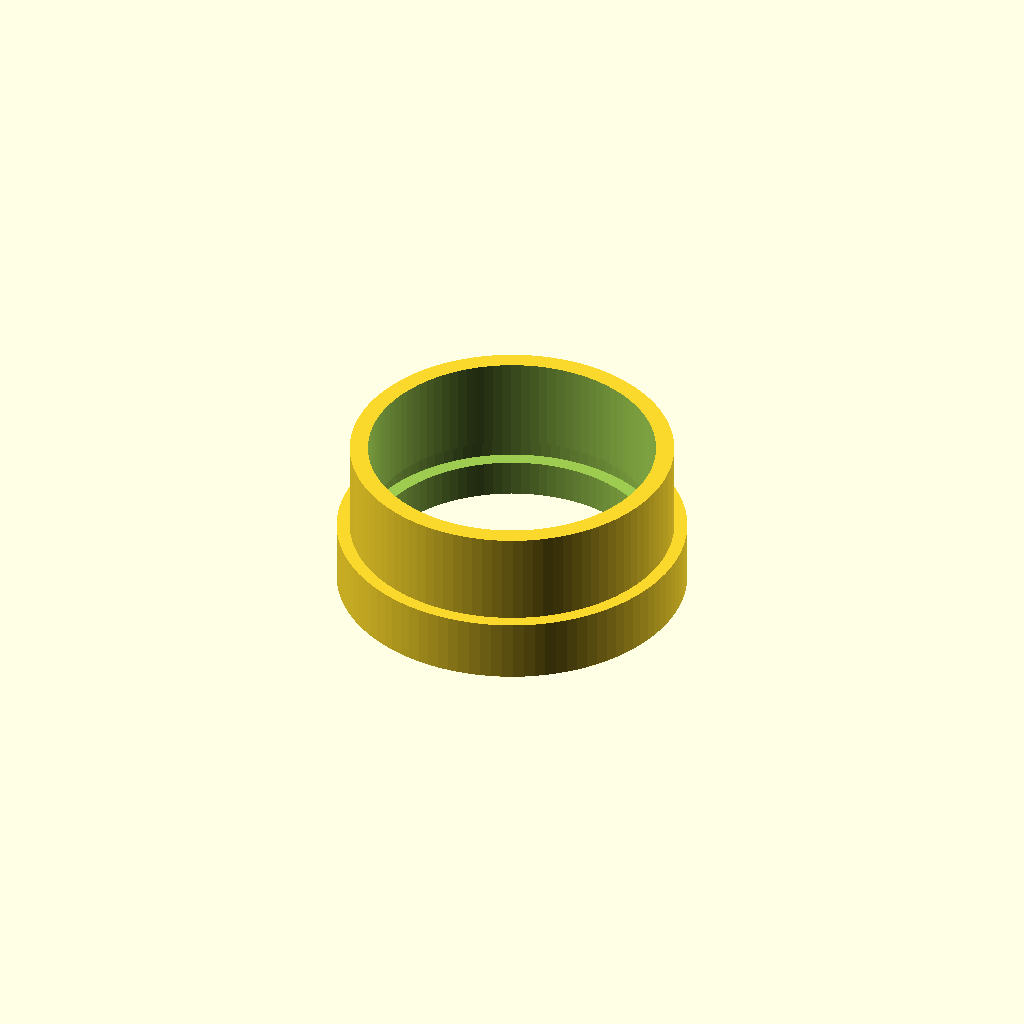
Cell 1: rendered with the file's own defaults.
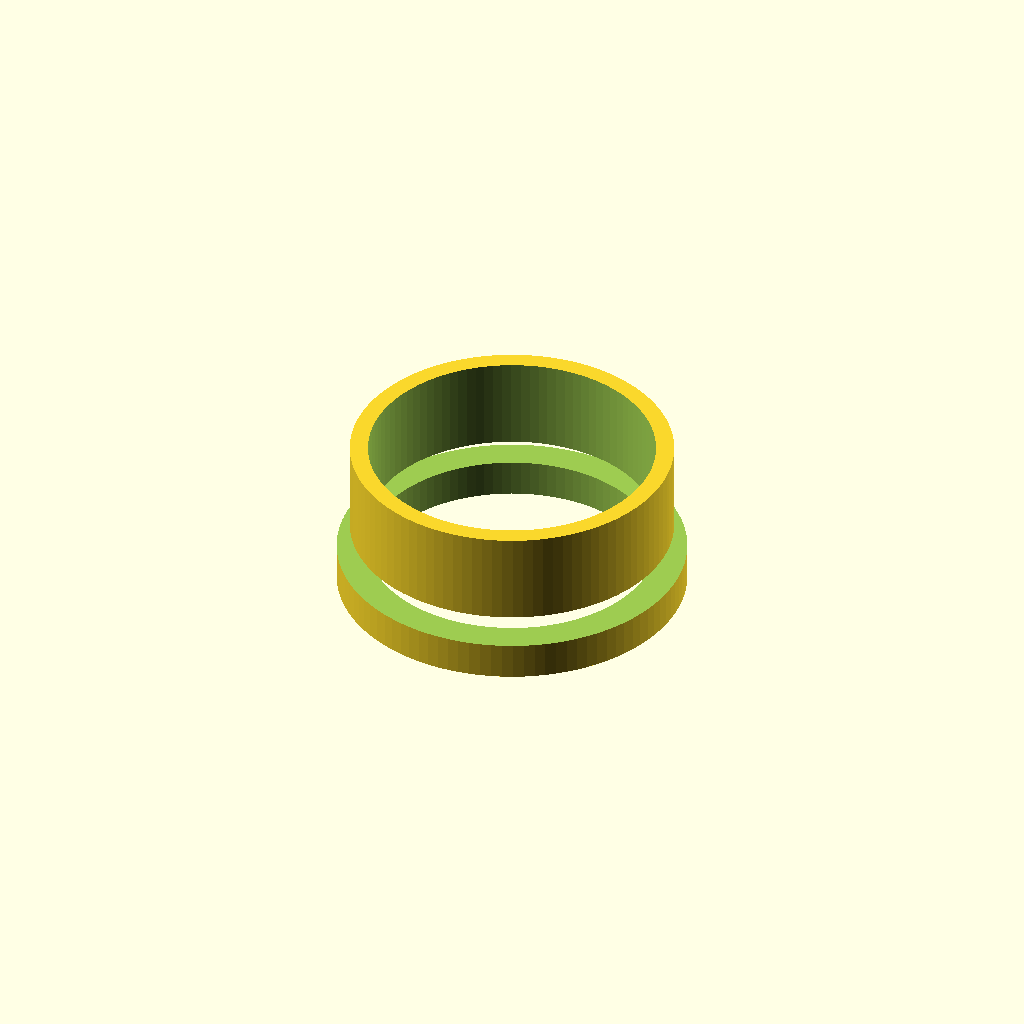
Cell 2: lens_dia = 101 (everything else at default).
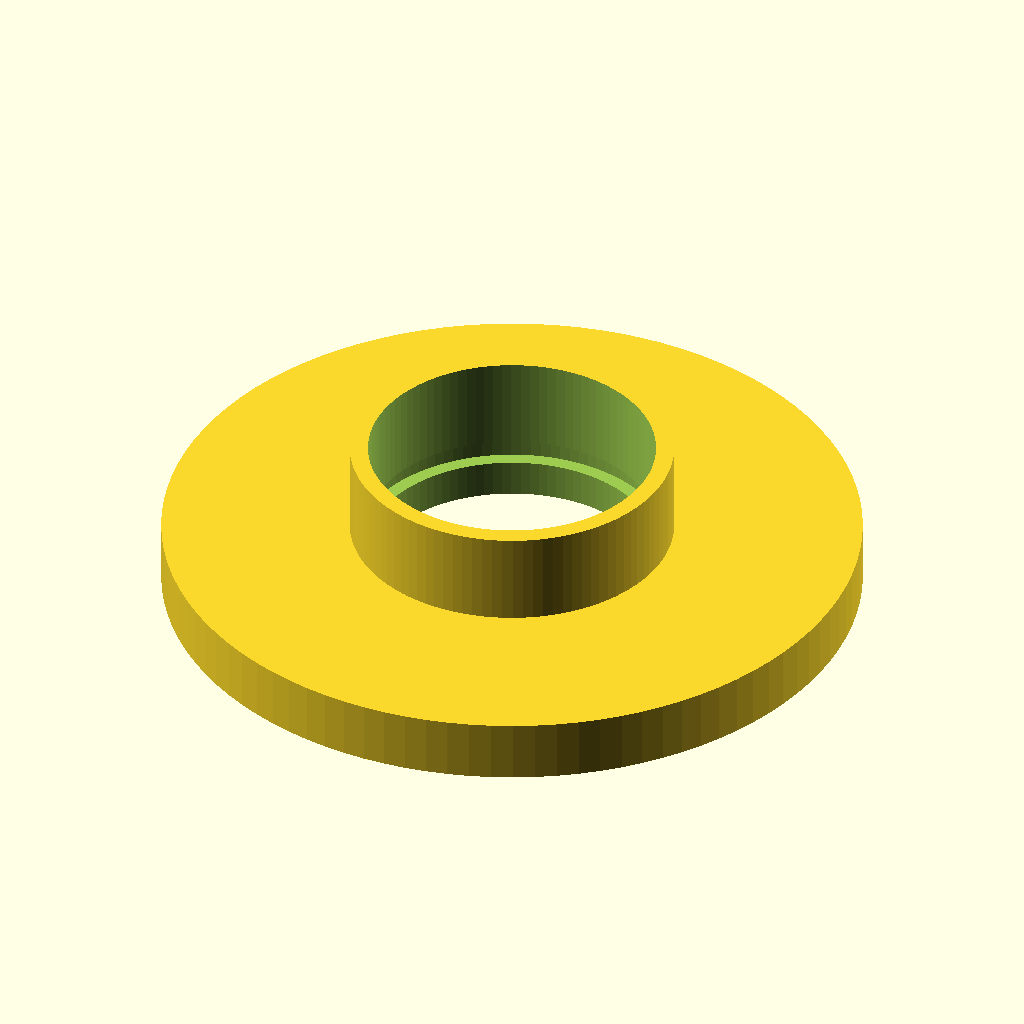
Cell 3 — tube_od set to 112, the other parameters unchanged.
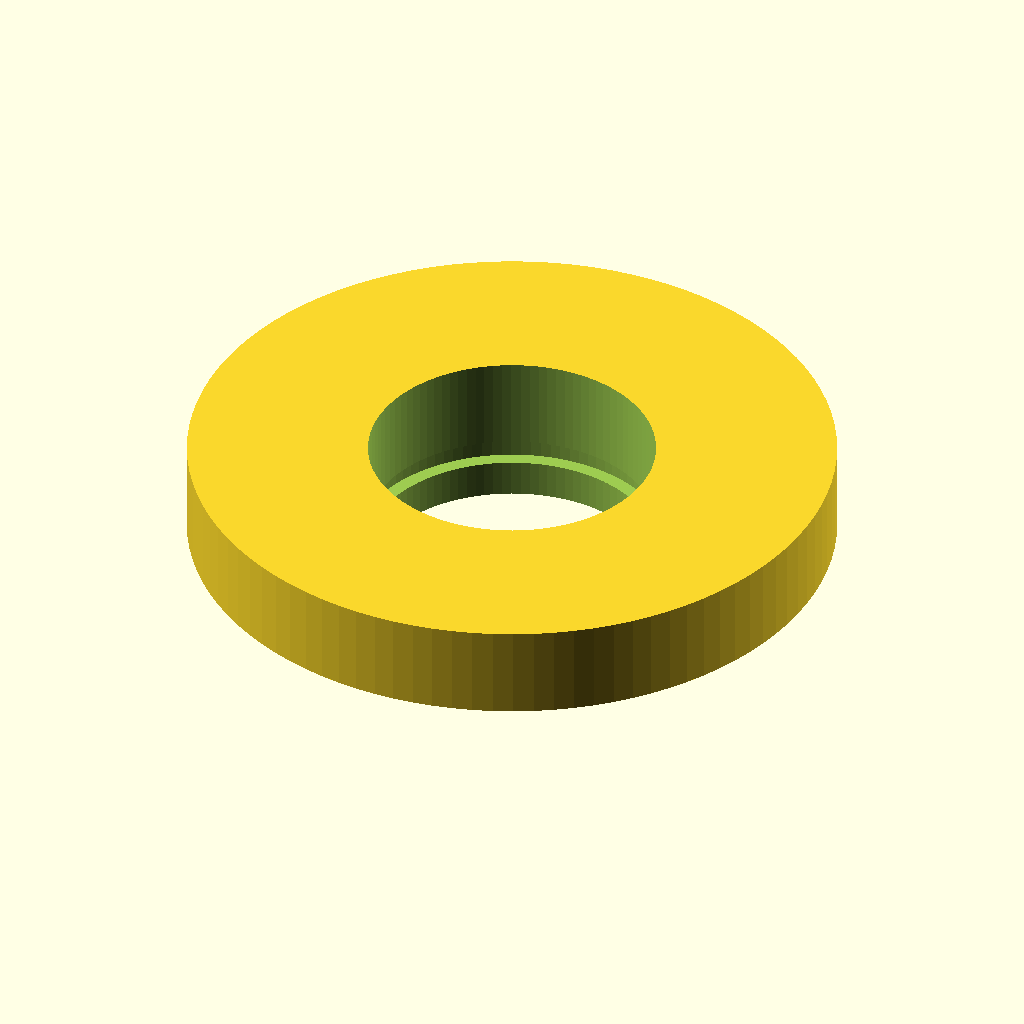
Cell 4: the same model with tube_id = 104.
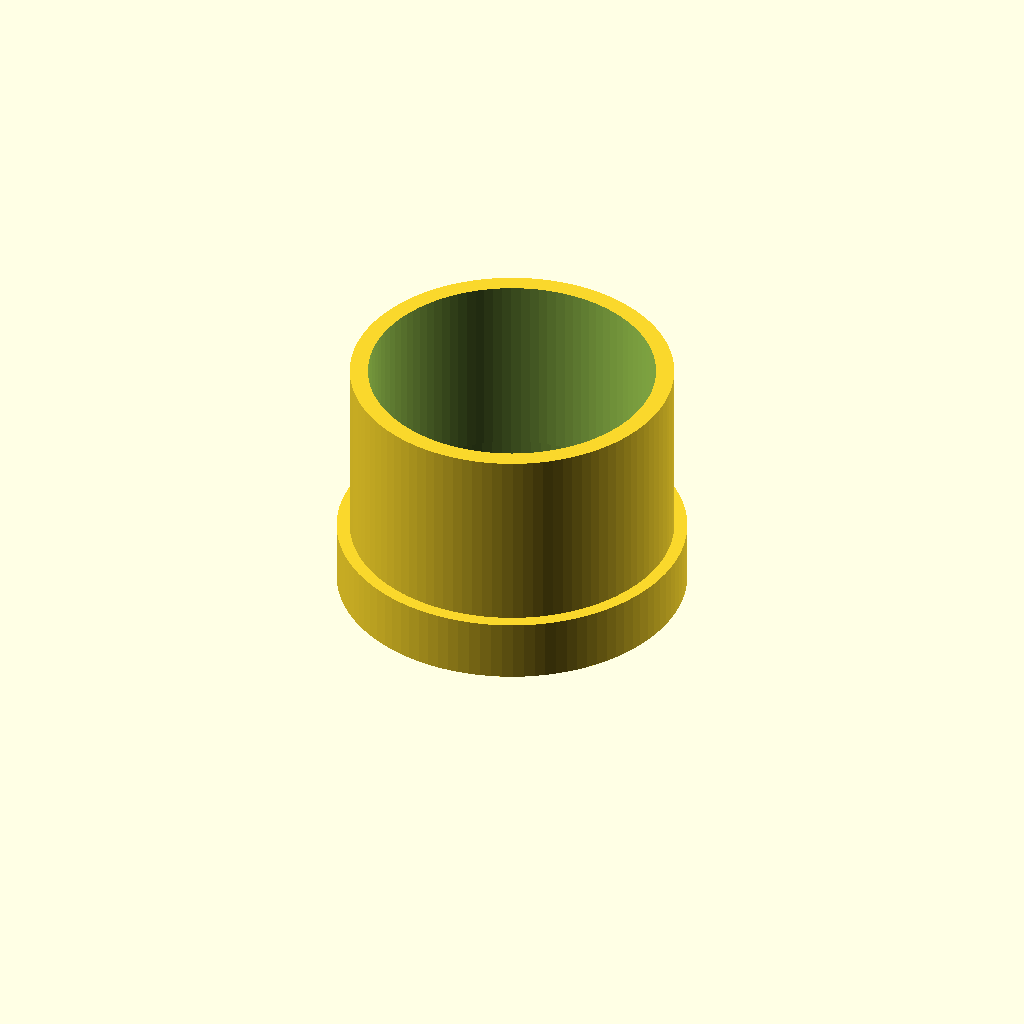
Cell 5 — insert_length set to 30, the other parameters unchanged.
One fixed orthographic camera (rotation 55°, 0°, 25°; colour scheme Cornfield) for every cell.
The OpenSCAD source (3d_models/galilean/galilean_objective_cell.scad):
// Galilean Objective Cell (物镜座)
// 用于固定 50mm 凸透镜

lens_dia = 50.5; // 透镜直径预留公差
lens_thickness = 4; // 透镜边缘厚度
tube_od = 56; // 主管外径
tube_id = 52; // 主管内径
insert_length = 15; // 插入主管的长度

module objective_cell() {
    difference() {
        union() {
            // 外部挡环
            cylinder(d=tube_od, h=10, $fn=100);
            // 插入主管的部分
            translate([0, 0, 10])
            cylinder(d=tube_id - 0.2, h=insert_length, $fn=100);
        }
        
        // 通光孔
        translate([0, 0, -1])
        cylinder(d=46, h=20 + insert_length + 2, $fn=100);
        
        // 放置透镜的凹槽
        translate([0, 0, 10 - lens_thickness])
        cylinder(d=lens_dia, h=lens_thickness + 0.1, $fn=100);
    }
}

objective_cell();
Customizer parameters (derived from the source; name, type, default, range or options):
lens_dia: number, default 50.5
lens_thickness: number, default 4
tube_od: number, default 56
tube_id: number, default 52
insert_length: number, default 15
